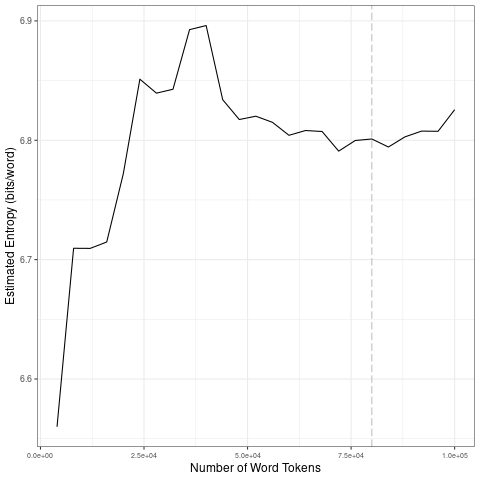

Data behind this chart, as committed beside it:
file, entropy.Corpus.Size, entropy.Entropy, sd.Corpus.Size, sd.SD
data/covid-clean/2020_by_en/2020-08-31_t…, 4000, 6.56, 20000, 0.07899
data/covid-clean/2020_by_en/2020-08-31_t…, 8000, 6.71, 40000, 0.02771
data/covid-clean/2020_by_en/2020-08-31_t…, 12000, 6.709, 60000, 0.01073
data/covid-clean/2020_by_en/2020-08-31_t…, 16000, 6.715, 80000, 0.006962
data/covid-clean/2020_by_en/2020-08-31_t…, 20000, 6.772, 1e+05, 0.01143
data/covid-clean/2020_by_en/2020-08-31_t…, 24000, 6.851, 20000, 0.07899
data/covid-clean/2020_by_en/2020-08-31_t…, 28000, 6.839, 40000, 0.02771
data/covid-clean/2020_by_en/2020-08-31_t…, 32000, 6.843, 60000, 0.01073
data/covid-clean/2020_by_en/2020-08-31_t…, 36000, 6.893, 80000, 0.006962
data/covid-clean/2020_by_en/2020-08-31_t…, 40000, 6.896, 1e+05, 0.01143
data/covid-clean/2020_by_en/2020-08-31_t…, 44000, 6.834, 20000, 0.07899
data/covid-clean/2020_by_en/2020-08-31_t…, 48000, 6.817, 40000, 0.02771
data/covid-clean/2020_by_en/2020-08-31_t…, 52000, 6.82, 60000, 0.01073
data/covid-clean/2020_by_en/2020-08-31_t…, 56000, 6.815, 80000, 0.006962
data/covid-clean/2020_by_en/2020-08-31_t…, 60000, 6.804, 1e+05, 0.01143
data/covid-clean/2020_by_en/2020-08-31_t…, 64000, 6.808, 20000, 0.07899
data/covid-clean/2020_by_en/2020-08-31_t…, 68000, 6.807, 40000, 0.02771
data/covid-clean/2020_by_en/2020-08-31_t…, 72000, 6.791, 60000, 0.01073
data/covid-clean/2020_by_en/2020-08-31_t…, 76000, 6.8, 80000, 0.006962
data/covid-clean/2020_by_en/2020-08-31_t…, 80000, 6.801, 1e+05, 0.01143
data/covid-clean/2020_by_en/2020-08-31_t…, 84000, 6.794, 20000, 0.07899
data/covid-clean/2020_by_en/2020-08-31_t…, 88000, 6.803, 40000, 0.02771
data/covid-clean/2020_by_en/2020-08-31_t…, 92000, 6.808, 60000, 0.01073
data/covid-clean/2020_by_en/2020-08-31_t…, 96000, 6.808, 80000, 0.006962
data/covid-clean/2020_by_en/2020-08-31_t…, 1e+05, 6.826, 1e+05, 0.01143
